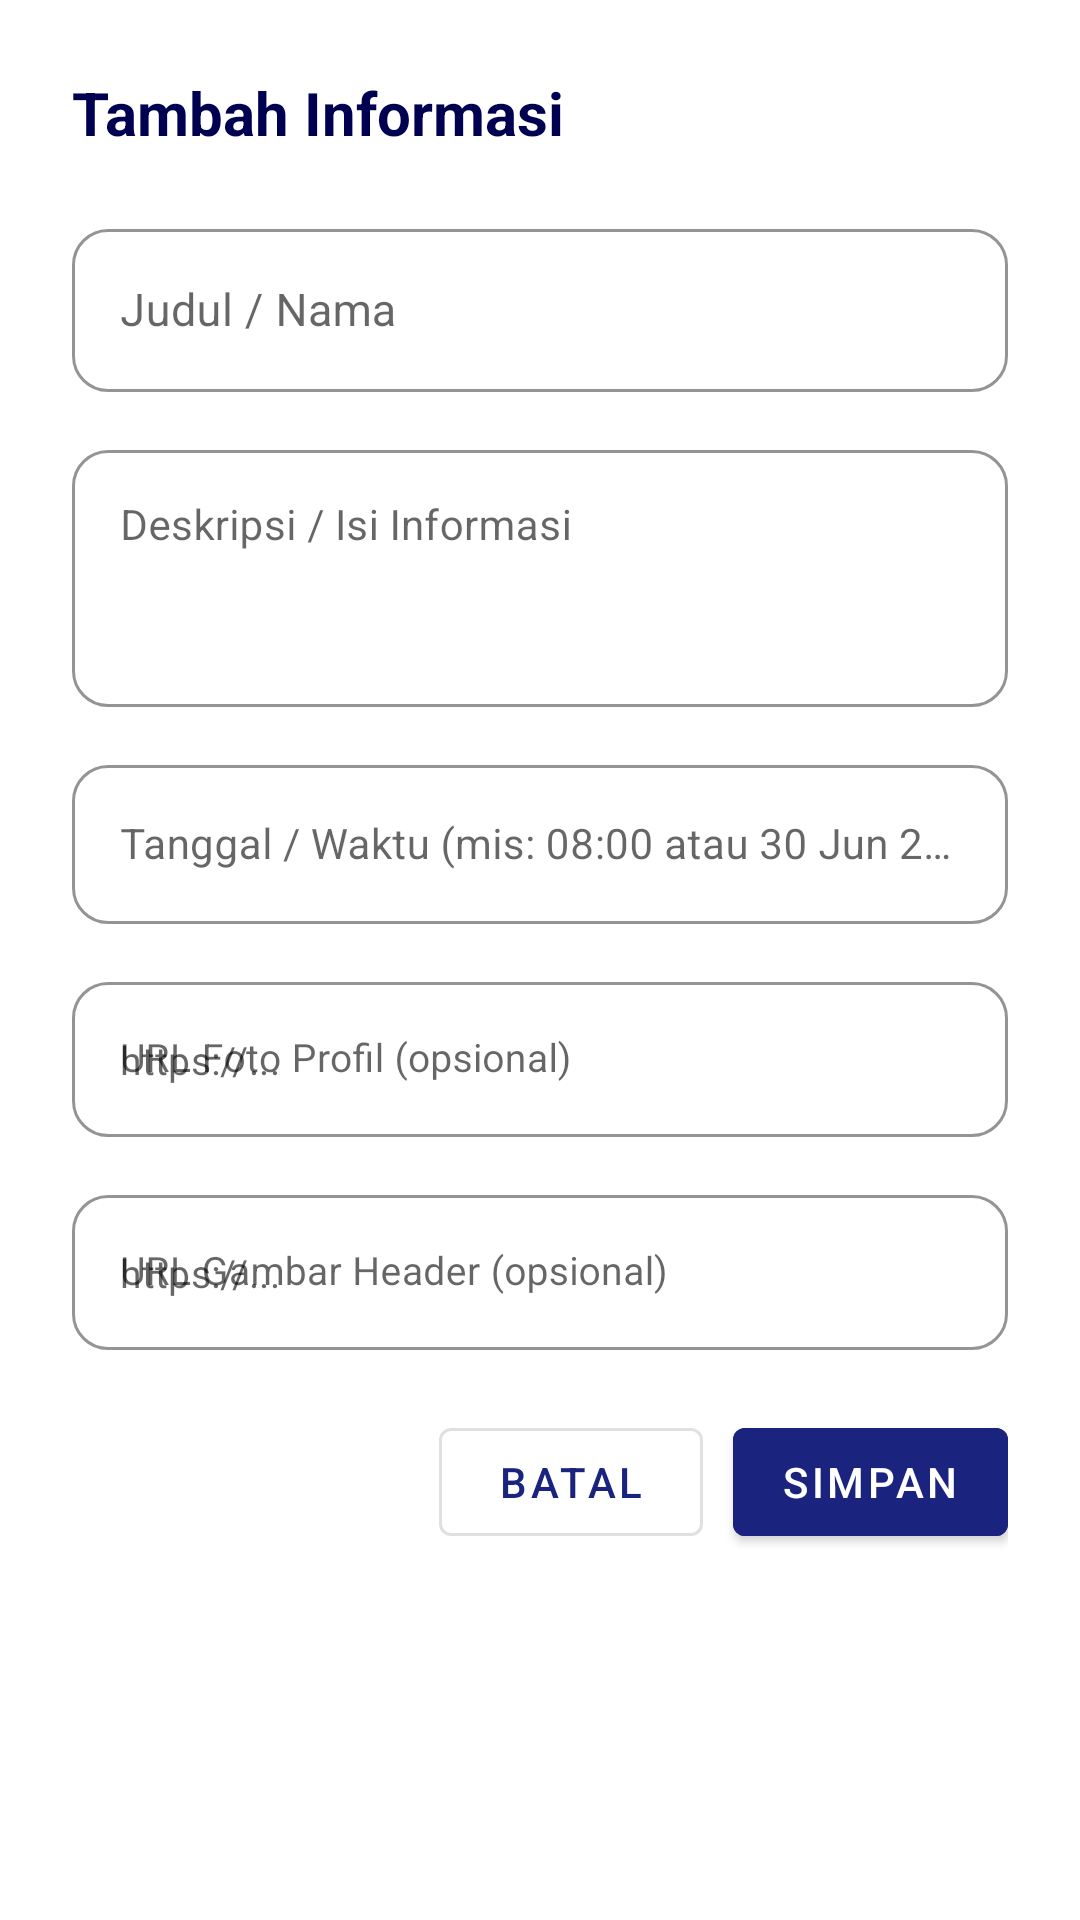

Here is an Android app screen rendered from its layout file. Give the layout XML and the strings, colors and styles it references.
<!-- AndroidManifest.xml: application theme Theme.Nesadrunk -->
<!-- res/layout/dialog_add_edit_info.xml -->
<?xml version="1.0" encoding="utf-8"?>
<LinearLayout xmlns:android="http://schemas.android.com/apk/res/android"
    xmlns:app="http://schemas.android.com/apk/res-auto"
    android:layout_width="match_parent"
    android:layout_height="wrap_content"
    android:orientation="vertical"
    android:padding="24dp"
    android:background="@android:color/white">

    
    <TextView
        android:id="@+id/dialogTitle"
        android:layout_width="match_parent"
        android:layout_height="wrap_content"
        android:text="Tambah Informasi"
        android:textColor="@color/primary_dark"
        android:textSize="20sp"
        android:textStyle="bold"
        android:layout_marginBottom="20dp" />

    
    <com.google.android.material.textfield.TextInputLayout
        android:layout_width="match_parent"
        android:layout_height="wrap_content"
        android:hint="Judul / Nama"
        android:layout_marginBottom="14dp"
        style="@style/Widget.MaterialComponents.TextInputLayout.OutlinedBox"
        app:boxCornerRadiusTopStart="12dp"
        app:boxCornerRadiusTopEnd="12dp"
        app:boxCornerRadiusBottomStart="12dp"
        app:boxCornerRadiusBottomEnd="12dp"
        app:boxStrokeColor="@color/primary_blue"
        app:hintTextColor="@color/primary_blue">

        <com.google.android.material.textfield.TextInputEditText
            android:id="@+id/etJudul"
            android:layout_width="match_parent"
            android:layout_height="wrap_content"
            android:textSize="15sp"
            android:inputType="textCapSentences"
            android:imeOptions="actionNext" />
    </com.google.android.material.textfield.TextInputLayout>

    
    <com.google.android.material.textfield.TextInputLayout
        android:layout_width="match_parent"
        android:layout_height="wrap_content"
        android:hint="Deskripsi / Isi Informasi"
        android:layout_marginBottom="14dp"
        style="@style/Widget.MaterialComponents.TextInputLayout.OutlinedBox"
        app:boxCornerRadiusTopStart="12dp"
        app:boxCornerRadiusTopEnd="12dp"
        app:boxCornerRadiusBottomStart="12dp"
        app:boxCornerRadiusBottomEnd="12dp"
        app:boxStrokeColor="@color/primary_blue"
        app:hintTextColor="@color/primary_blue">

        <com.google.android.material.textfield.TextInputEditText
            android:id="@+id/etDeskripsi"
            android:layout_width="match_parent"
            android:layout_height="wrap_content"
            android:minLines="3"
            android:maxLines="5"
            android:textSize="14sp"
            android:gravity="top|start"
            android:inputType="textCapSentences|textMultiLine"
            android:imeOptions="actionNext" />
    </com.google.android.material.textfield.TextInputLayout>

    
    <com.google.android.material.textfield.TextInputLayout
        android:layout_width="match_parent"
        android:layout_height="wrap_content"
        android:hint="Tanggal / Waktu (mis: 08:00 atau 30 Jun 2026)"
        android:layout_marginBottom="14dp"
        style="@style/Widget.MaterialComponents.TextInputLayout.OutlinedBox"
        app:boxCornerRadiusTopStart="12dp"
        app:boxCornerRadiusTopEnd="12dp"
        app:boxCornerRadiusBottomStart="12dp"
        app:boxCornerRadiusBottomEnd="12dp"
        app:boxStrokeColor="@color/primary_blue"
        app:hintTextColor="@color/primary_blue">

        <com.google.android.material.textfield.TextInputEditText
            android:id="@+id/etTanggal"
            android:layout_width="match_parent"
            android:layout_height="wrap_content"
            android:textSize="14sp"
            android:inputType="text"
            android:imeOptions="actionNext" />
    </com.google.android.material.textfield.TextInputLayout>

    
    <com.google.android.material.textfield.TextInputLayout
        android:layout_width="match_parent"
        android:layout_height="wrap_content"
        android:hint="URL Foto Profil (opsional)"
        android:layout_marginBottom="14dp"
        style="@style/Widget.MaterialComponents.TextInputLayout.OutlinedBox"
        app:boxCornerRadiusTopStart="12dp"
        app:boxCornerRadiusTopEnd="12dp"
        app:boxCornerRadiusBottomStart="12dp"
        app:boxCornerRadiusBottomEnd="12dp"
        app:boxStrokeColor="@color/primary_blue"
        app:hintTextColor="@color/primary_blue">

        <com.google.android.material.textfield.TextInputEditText
            android:id="@+id/etAvatar"
            android:layout_width="match_parent"
            android:layout_height="wrap_content"
            android:textSize="13sp"
            android:inputType="textUri"
            android:imeOptions="actionNext"
            android:hint="https://..." />
    </com.google.android.material.textfield.TextInputLayout>

    
    <com.google.android.material.textfield.TextInputLayout
        android:layout_width="match_parent"
        android:layout_height="wrap_content"
        android:hint="URL Gambar Header (opsional)"
        android:layout_marginBottom="20dp"
        style="@style/Widget.MaterialComponents.TextInputLayout.OutlinedBox"
        app:boxCornerRadiusTopStart="12dp"
        app:boxCornerRadiusTopEnd="12dp"
        app:boxCornerRadiusBottomStart="12dp"
        app:boxCornerRadiusBottomEnd="12dp"
        app:boxStrokeColor="@color/primary_blue"
        app:hintTextColor="@color/primary_blue">

        <com.google.android.material.textfield.TextInputEditText
            android:id="@+id/etImageUrl"
            android:layout_width="match_parent"
            android:layout_height="wrap_content"
            android:textSize="13sp"
            android:inputType="textUri"
            android:imeOptions="actionDone"
            android:hint="https://..." />
    </com.google.android.material.textfield.TextInputLayout>

    
    <LinearLayout
        android:layout_width="match_parent"
        android:layout_height="wrap_content"
        android:orientation="horizontal"
        android:gravity="end">

        <Button
            android:id="@+id/btnBatal"
            style="@style/Widget.MaterialComponents.Button.OutlinedButton"
            android:layout_width="wrap_content"
            android:layout_height="wrap_content"
            android:text="Batal"
            android:textSize="14sp"
            android:textColor="@color/primary_blue"
            android:layout_marginEnd="10dp" />

        <Button
            android:id="@+id/btnSimpan"
            style="@style/Widget.MaterialComponents.Button"
            android:layout_width="wrap_content"
            android:layout_height="wrap_content"
            android:text="Simpan"
            android:textSize="14sp"
            android:backgroundTint="@color/primary_blue"
            android:textColor="@color/white" />

    </LinearLayout>

</LinearLayout>
<!-- resources referenced by this layout -->
<resources>
  <color name="primary_blue">#1A237E</color>
  <color name="primary_dark">#000051</color>
  <color name="white">#FFFFFFFF</color>
  <style name="Theme.Nesadrunk" parent="Theme.MaterialComponents.DayNight.NoActionBar">
          
          <item name="colorPrimary">@color/primary_lembaga</item>
          <item name="colorPrimaryVariant">@color/primary_lembaga</item>
          <item name="colorOnPrimary">@color/white</item>
          
          <item name="colorSecondary">@color/secondary_lembaga</item>
          <item name="colorSecondaryVariant">@color/secondary_lembaga</item>
          <item name="colorOnSecondary">@color/black</item>
          
          <item name="android:statusBarColor">?attr/colorPrimaryVariant</item>
          
      </style>
  <color name="primary_lembaga">#1A237E</color>
  <color name="secondary_lembaga">#283593</color>
  <color name="black">#FF000000</color>
</resources>
